Run: headless pygame with SDL's dummy video driver; simulated clock (each Clock.tick advances the game by its frame time, no real sleeping); random seed 0; keys injected as events and as key.get_pressed() state; no mouse input.
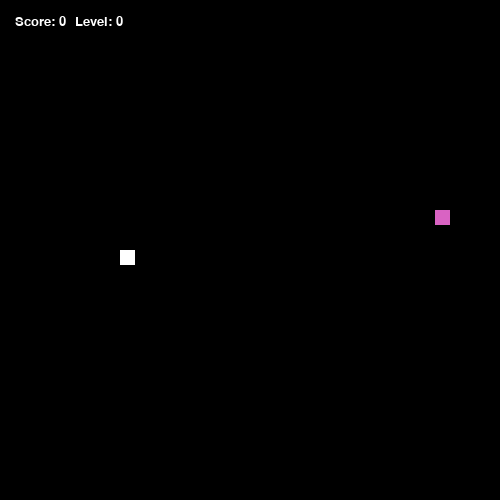
Frame 1 of 4 · flips 1–60 · no input
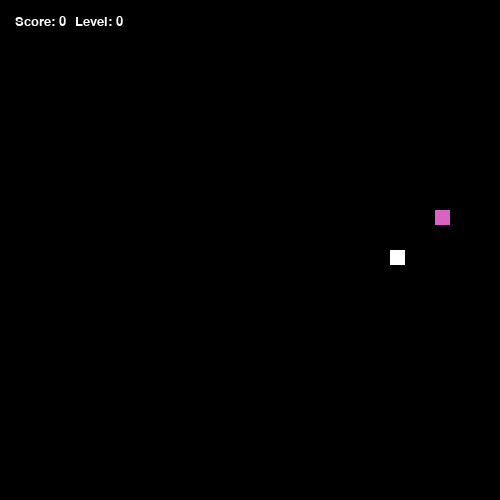
Frame 2 of 4 · flips 61–180 · tapped SPACE, RETURN · held RIGHT (→), D
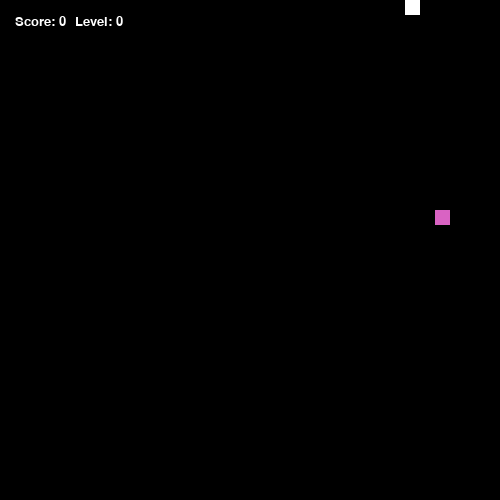
Frame 3 of 4 · flips 181–300 · held DOWN (↓), S
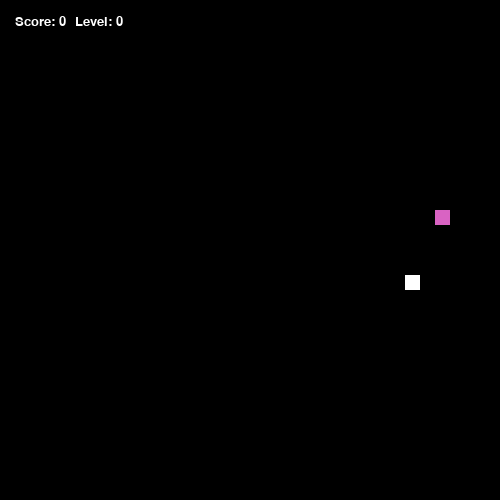
Frame 4 of 4 · flips 301–420 · held LEFT (←), A, UP (↑), W

The pygame program that drew these frames:

import pygame
import sys
import copy
import random
import time

pygame.init()

scale = 15
score = 0
level = 0
SPEED = 10

food_x = 10
food_y = 10

display = pygame.display.set_mode((500, 500))
pygame.display.set_caption("Snake Game")
clock = pygame.time.Clock()

snake_colour = (255, 255, 255)
food_colour = (random.randint(1, 255), random.randint(1, 255), random.randint(1, 255))
font_colour = (255, 255, 255)
defeat_colour = (255, 0, 0)

class Snake:
    def __init__(self, x_start, y_start):
        self.x = x_start
        self.y = y_start
        self.w = 15
        self.h = 15
        self.x_dir = 1
        self.y_dir = 0
        self.history = [[self.x, self.y]]
        self.length = 1

    def reset(self):
        self.x = 500 / 2 - scale
        self.y = 500 / 2 - scale
        self.w = 15
        self.h = 15
        self.x_dir = 1
        self.y_dir = 0
        self.history = [[self.x, self.y]]
        self.length = 1

    def show(self):
        for i in range(self.length):
            pygame.draw.rect(display, snake_colour, (self.history[i][0], self.history[i][1], self.w, self.h))

    def check_eaten(self):
        if abs(self.history[0][0] - food_x) < scale and abs(self.history[0][1] - food_y) < scale:
            return True

    def check_level(self):
        global level
        if self.length % 5 == 0:
            return True

    def grow(self):
        self.length += 1
        self.history.append(self.history[self.length - 2])

    def death(self):
        i = self.length - 1
        while i > 0:
            if abs(self.history[0][0] - self.history[i][0]) < self.w and abs(self.history[0][1] - self.history[i][1]) < self.h and self.length > 2:
                return True
            i -= 1

    def update(self):
        i = self.length - 1
        while i > 0:
            self.history[i] = copy.deepcopy(self.history[i - 1])
            i -= 1
        self.history[0][0] += self.x_dir * scale
        self.history[0][1] += self.y_dir * scale

class Food:
    def new_location(self):
        global food_x, food_y
        food_x = random.randrange(1, int(500 / scale) - 1) * scale
        food_y = random.randrange(1, int(500 / scale) - 1) * scale

    def show(self):
        pygame.draw.rect(display, food_colour, (food_x, food_y, scale, scale))

def show_score():
    font = pygame.font.SysFont(None, 20)
    text = font.render("Score: " + str(score), True, font_colour)
    display.blit(text, (scale, scale))

def show_level():
    font = pygame.font.SysFont(None, 20)
    text = font.render("Level: " + str(level), True, font_colour)
    display.blit(text, (90 - scale, scale))

def gameLoop():
    global score
    global level
    global SPEED

    snake = Snake(500 / 2, 500 / 2)
    food = Food()
    food.new_location()

    while True:
        for event in pygame.event.get():
            if event.type == pygame.QUIT:
                pygame.quit()
                sys.exit()
            if event.type == pygame.KEYDOWN:
                if event.key == pygame.K_q:
                    pygame.quit()
                    sys.exit()
                if snake.y_dir == 0:
                    if event.key == pygame.K_UP:
                        snake.x_dir = 0
                        snake.y_dir = -1
                    if event.key == pygame.K_DOWN:
                        snake.x_dir = 0
                        snake.y_dir = 1
                if snake.x_dir == 0:
                    if event.key == pygame.K_LEFT:
                        snake.x_dir = -1
                        snake.y_dir = 0
                    if event.key == pygame.K_RIGHT:
                        snake.x_dir = 1
                        snake.y_dir = 0

        display.fill((0, 0, 0))

        snake.show()
        snake.update()
        food.show()
        show_score()
        show_level()

        if snake.check_eaten():
            food.new_location()
            score += random.randint(1, 5)
            snake.grow()

        if snake.check_level():
            food.new_location()
            level += 1
            SPEED += 1
            snake.grow()

        if snake.death():
            score = 0
            level = 0
            font = pygame.font.SysFont(None, 100)
            text = font.render("Game Over!", True, defeat_colour)
            display.blit(text, (50, 200))
            pygame.display.update()
            time.sleep(3)
            snake.reset()

        if snake.history[0][0] > 500:
            snake.history[0][0] = 0
        if snake.history[0][0] < 0:
            snake.history[0][0] = 500
        if snake.history[0][1] > 500:
            snake.history[0][1] = 0
        if snake.history[0][1] < 0:
            snake.history[0][1] = 500

        pygame.display.update()
        clock.tick(SPEED)

gameLoop()
